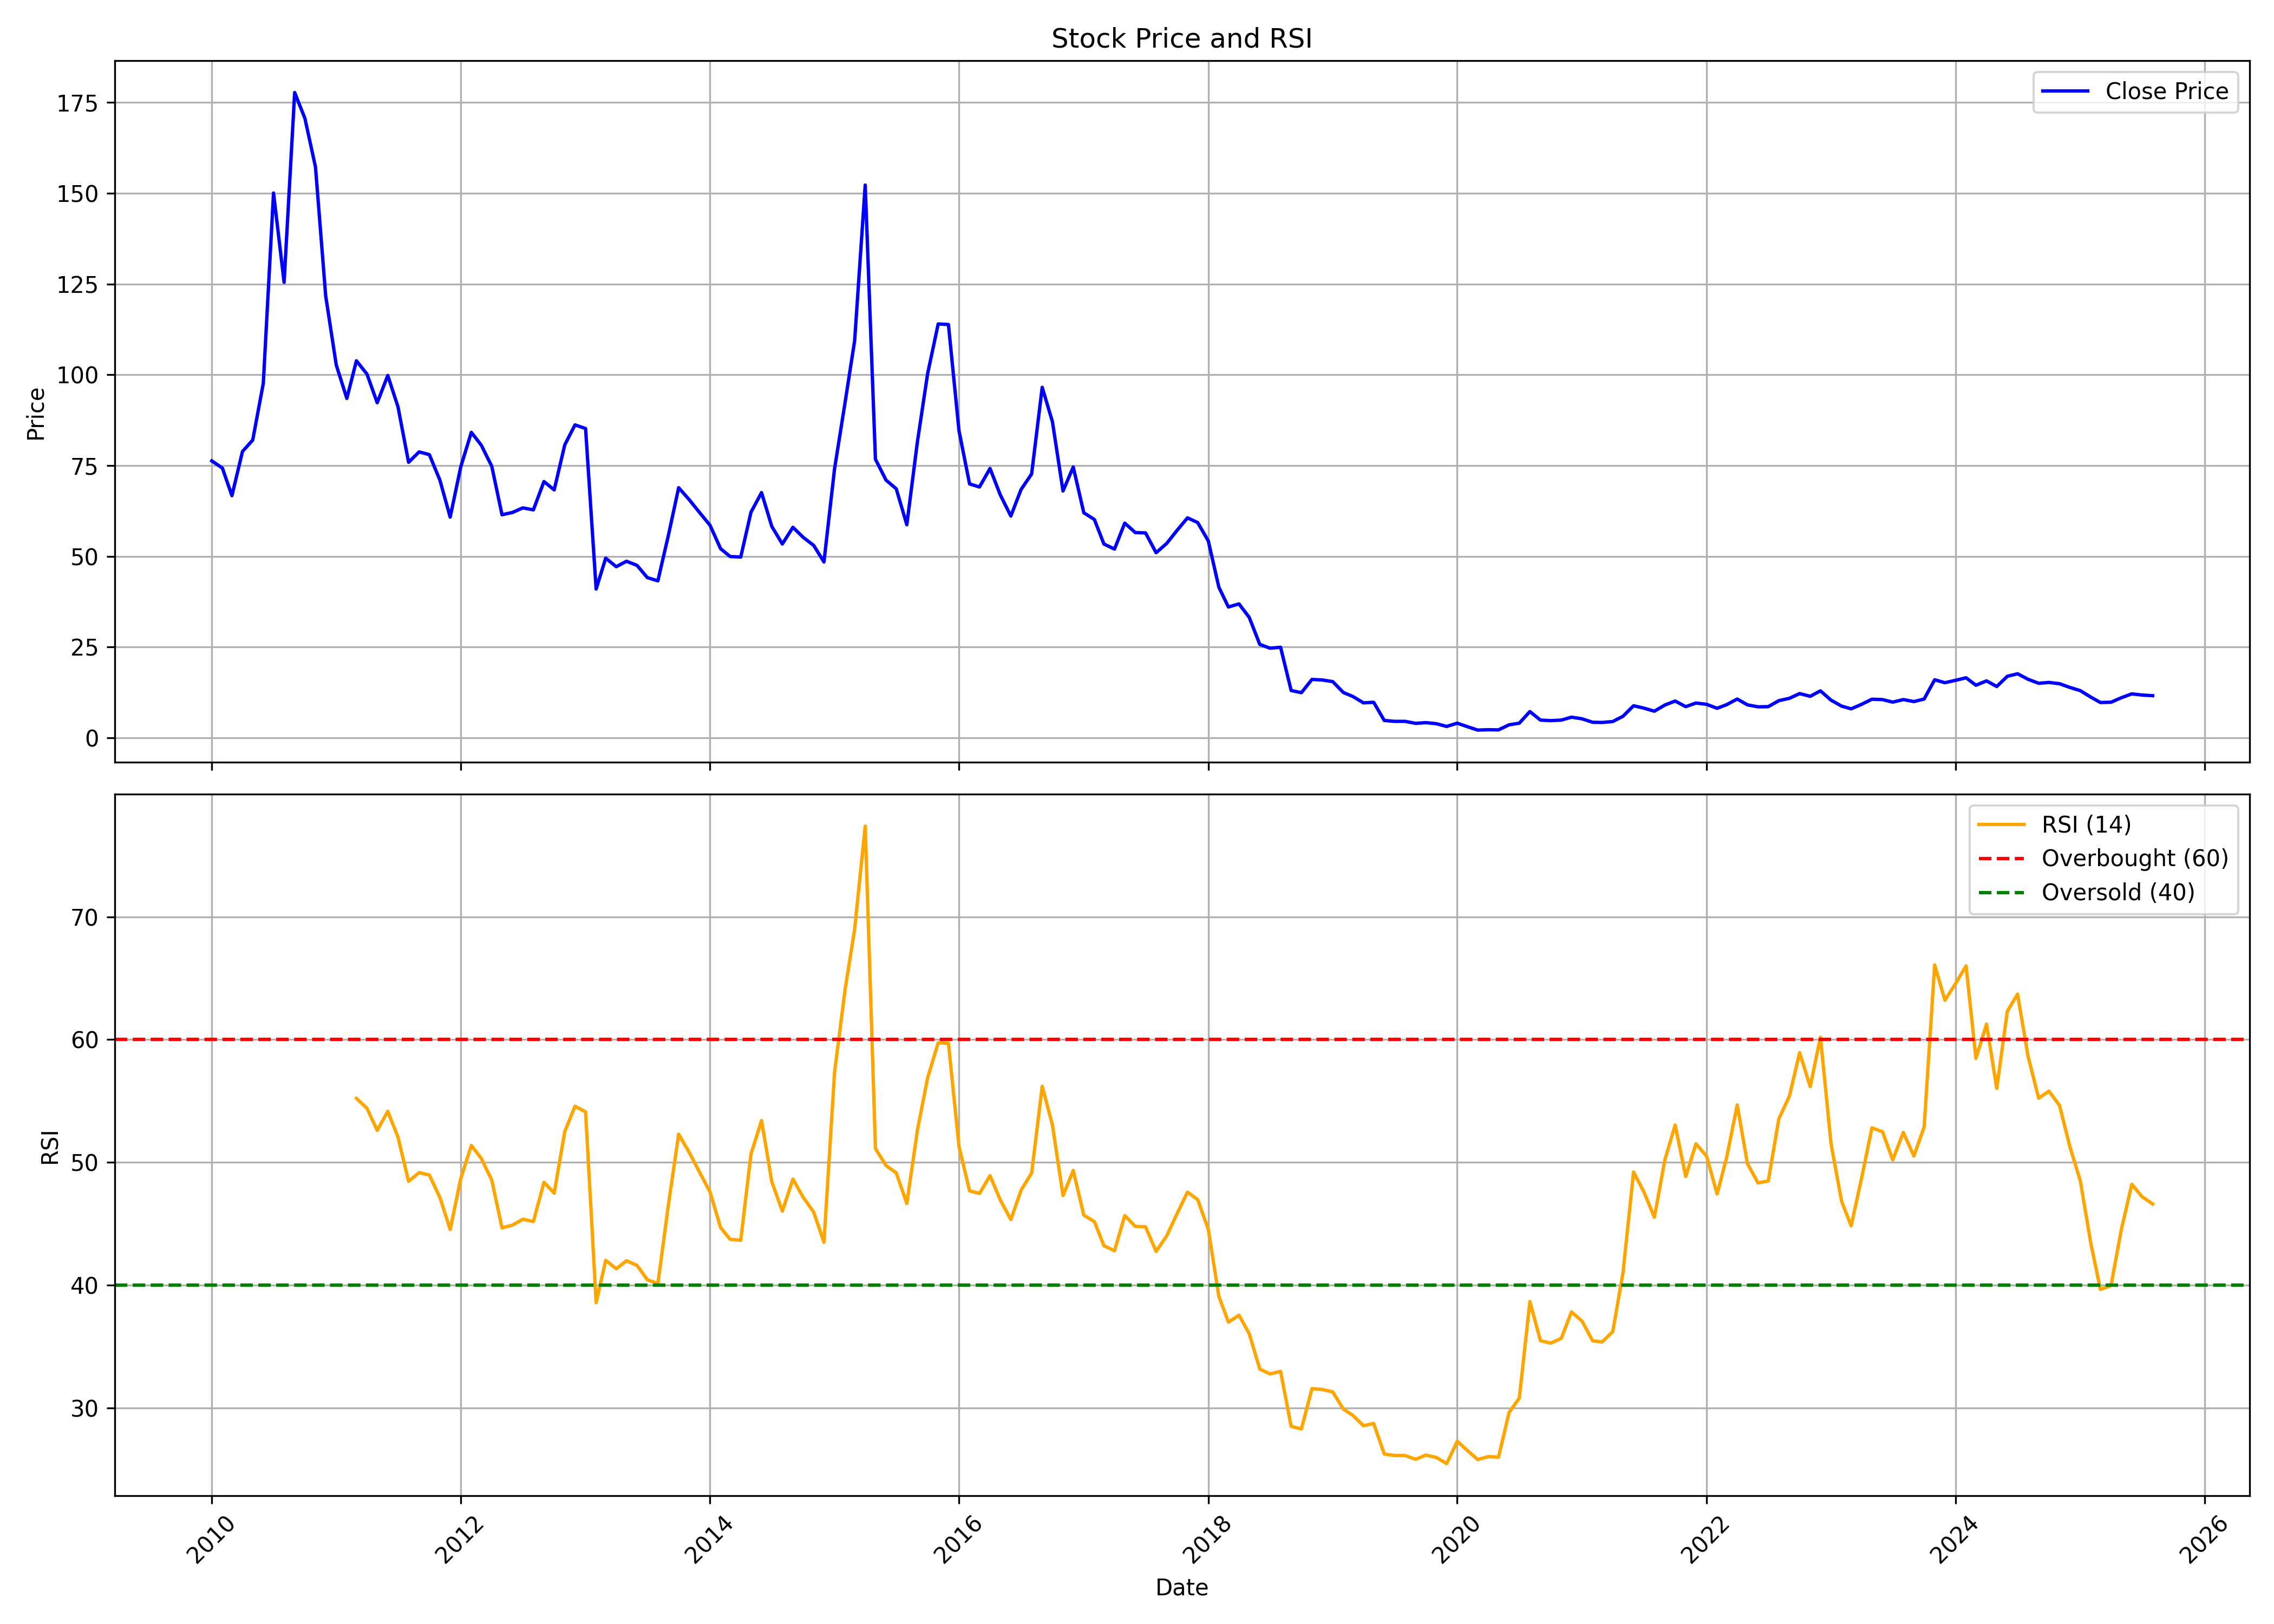

Values plotted in this chart, from the file beside it:
, date, symbol, open, high, low, close, volume, rsi
0, 2010-01-01, TGBHOTELS, 49.09, 94.74, 49.09, 76.28, 6311065, 
1, 2010-02-01, TGBHOTELS, 79.92, 82.86, 70.93, 74.32, 235874, 
2, 2010-03-01, TGBHOTELS, 74.32, 81.98, 62.34, 66.71, 307823, 
3, 2010-04-01, TGBHOTELS, 67.25, 86.89, 67.25, 78.88, 264676, 
4, 2010-05-01, TGBHOTELS, 78.05, 97.1, 70.69, 82.03, 879807, 
5, 2010-06-01, TGBHOTELS, 79.52, 97.78, 77.07, 97.64, 1695238, 
6, 2010-07-01, TGBHOTELS, 98.62, 155, 95.28, 150.1, 19220540, 
7, 2010-08-01, TGBHOTELS, 123.6, 158.8, 100.2, 125.5, 6638015, 
8, 2010-09-01, TGBHOTELS, 127.4, 182.6, 122.7, 177.7, 961661, 
9, 2010-10-01, TGBHOTELS, 181.7, 193.6, 166.4, 170.6, 435714, 
10, 2010-11-01, TGBHOTELS, 172.9, 184.2, 153.7, 157.2, 388712, 
11, 2010-12-01, TGBHOTELS, 160, 163, 118.5, 121.7, 381862, 
12, 2011-01-01, TGBHOTELS, 124.5, 127.9, 97.78, 102.7, 439528, 
13, 2011-02-01, TGBHOTELS, 104.7, 111.6, 87.91, 93.49, 522823, 
14, 2011-03-01, TGBHOTELS, 96.8, 118.5, 81.98, 103.9, 350161, 55.21
15, 2011-04-01, TGBHOTELS, 101.1, 116.3, 89.88, 100.2, 83916, 54.4
16, 2011-05-01, TGBHOTELS, 101.6, 101.6, 86.82, 92.3, 86709, 52.61
17, 2011-06-01, TGBHOTELS, 93.24, 113.6, 83.96, 99.81, 1514792, 54.16
18, 2011-07-01, TGBHOTELS, 100.7, 105, 86.92, 91.17, 955638, 52.05
19, 2011-08-01, TGBHOTELS, 93.34, 94.62, 72.3, 75.91, 358066, 48.46
20, 2011-09-01, TGBHOTELS, 75.91, 91.12, 64.79, 78.77, 1021750, 49.17
21, 2011-10-01, TGBHOTELS, 78.0, 85.0, 71.0, 78.0, 124364, 48.97
22, 2011-11-01, TGBHOTELS, 78.0, 82.55, 65.0, 70.95, 272326, 47.13
23, 2011-12-01, TGBHOTELS, 70.0, 72.7, 54.55, 60.8, 344069, 44.53
24, 2012-01-01, TGBHOTELS, 62.0, 89.7, 57.05, 74.65, 521267, 48.69
25, 2012-02-01, TGBHOTELS, 74.0, 102.8, 72.5, 84.15, 1758433, 51.38
26, 2012-03-01, TGBHOTELS, 84.0, 88.1, 66.25, 80.65, 653489, 50.33
27, 2012-04-01, TGBHOTELS, 80.0, 84.7, 72.4, 74.8, 277721, 48.55
28, 2012-05-01, TGBHOTELS, 74.15, 77.0, 57.7, 61.45, 437807, 44.67
29, 2012-06-01, TGBHOTELS, 63.65, 64.8, 57.95, 62.1, 155024, 44.9
30, 2012-07-01, TGBHOTELS, 61.5, 75.75, 60.1, 63.35, 267289, 45.37
31, 2012-08-01, TGBHOTELS, 64.75, 69.0, 61.1, 62.8, 168996, 45.19
32, 2012-09-01, TGBHOTELS, 64.7, 77.5, 62.7, 70.6, 287747, 48.38
33, 2012-10-01, TGBHOTELS, 69.25, 81.5, 67.55, 68.3, 127912, 47.5
34, 2012-11-01, TGBHOTELS, 71.5, 84.0, 66.5, 80.7, 490285, 52.51
35, 2012-12-01, TGBHOTELS, 80.0, 89.0, 75.1, 86.2, 244805, 54.57
36, 2013-01-01, TGBHOTELS, 85.5, 102.9, 81.55, 85.2, 1377673, 54.11
37, 2013-02-01, TGBHOTELS, 85.0, 89.0, 40.9, 41.0, 1274865, 38.58
38, 2013-03-01, TGBHOTELS, 36.9, 60.05, 36.9, 49.5, 656465, 42.03
39, 2013-04-01, TGBHOTELS, 50.0, 51.8, 43.7, 47.15, 84995, 41.34
40, 2013-05-01, TGBHOTELS, 47.15, 51.0, 42.5, 48.65, 65844, 41.99
41, 2013-06-01, TGBHOTELS, 44.2, 53.0, 44.2, 47.5, 627455, 41.61
42, 2013-07-01, TGBHOTELS, 47.5, 51.9, 40.05, 44.15, 214704, 40.45
43, 2013-08-01, TGBHOTELS, 43.0, 50.0, 40.0, 43.25, 60942, 40.13
44, 2013-09-01, TGBHOTELS, 44.95, 58.9, 40.95, 55.85, 105916, 46.57
45, 2013-10-01, TGBHOTELS, 54.0, 72.85, 45.9, 68.9, 146915, 52.29
46, 2013-11-01, TGBHOTELS, 69.05, 75.95, 63.05, 65.6, 94115, 50.81
47, 2013-12-01, TGBHOTELS, 69.5, 78.0, 59.1, 62.1, 158655, 49.22
48, 2014-01-01, TGBHOTELS, 61.25, 69.0, 54.0, 58.55, 117304, 47.59
49, 2014-02-01, TGBHOTELS, 58.0, 62.0, 50.15, 52.1, 234913, 44.69
50, 2014-03-01, TGBHOTELS, 54.0, 54.0, 46.05, 49.95, 138770, 43.73
51, 2014-04-01, TGBHOTELS, 50.1, 52.95, 47.1, 49.8, 142054, 43.66
52, 2014-05-01, TGBHOTELS, 49.8, 71.0, 47.3, 62.15, 438417, 50.68
53, 2014-06-01, TGBHOTELS, 64.5, 81.95, 60.75, 67.55, 388537, 53.41
54, 2014-07-01, TGBHOTELS, 69.95, 71.95, 56.0, 58.25, 70635, 48.44
55, 2014-08-01, TGBHOTELS, 57.0, 60.95, 52.35, 53.4, 48200, 46.03
56, 2014-09-01, TGBHOTELS, 53.0, 69.65, 51.05, 58.0, 287343, 48.64
57, 2014-10-01, TGBHOTELS, 59.0, 62.5, 53.4, 55.25, 79243, 47.17
58, 2014-11-01, TGBHOTELS, 55.25, 64.9, 52.0, 53.0, 62153, 45.95
59, 2014-12-01, TGBHOTELS, 53.2, 57.7, 45.0, 48.45, 49771, 43.49
... 128 more rows
